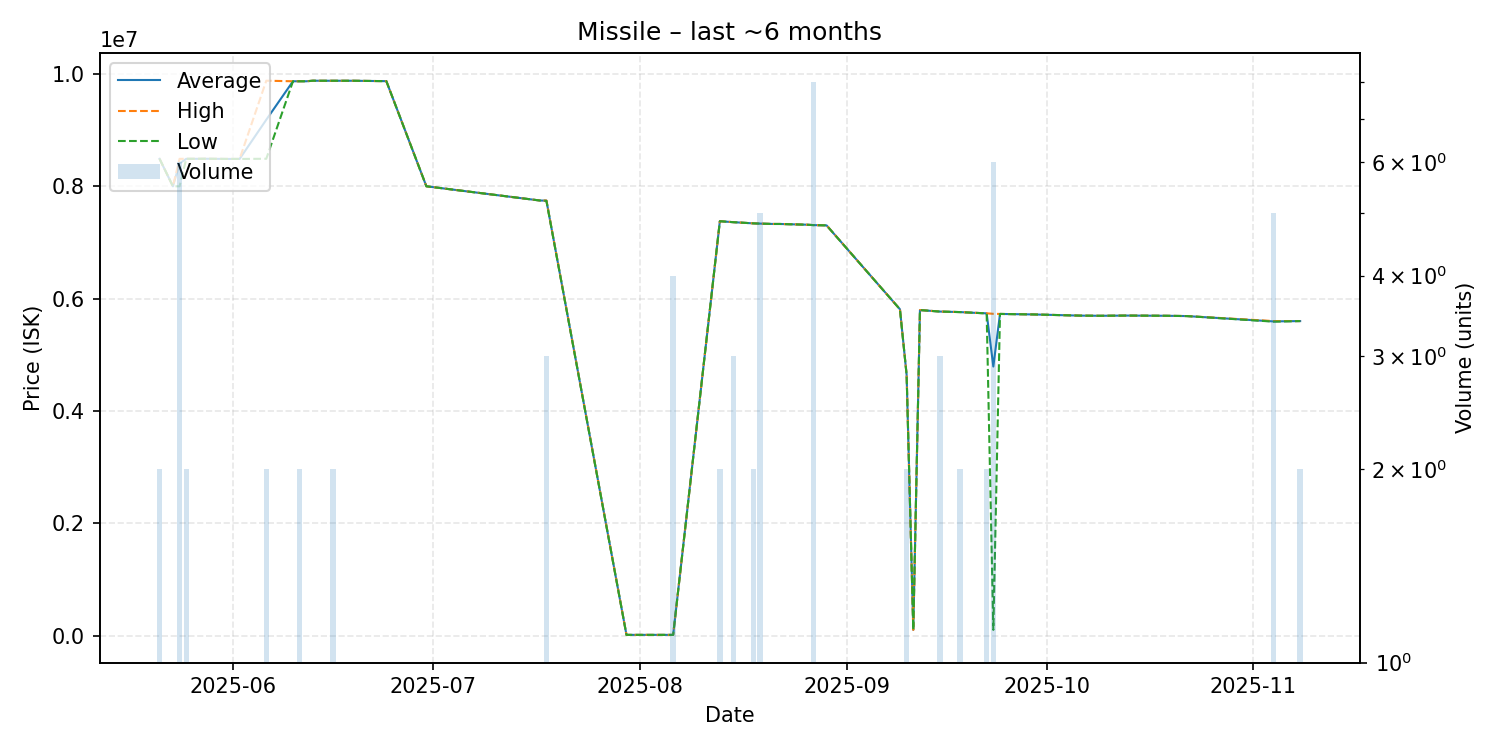

The file beside this chart, header and first rows:
date, average, highest, lowest, order_count, volume
2025-05-21, 8489000, 8489000, 8489000, 1, 2
2025-05-23, 8000000, 8000000, 8000000, 1, 1
2025-05-24, 8407500, 8489000, 8000000, 3, 6
2025-05-25, 8489000, 8489000, 8489000, 2, 2
2025-05-27, 8489000, 8489000, 8489000, 1, 1
2025-05-28, 8490000, 8490000, 8490000, 1, 1
2025-05-31, 8487000, 8487000, 8487000, 1, 1
2025-06-02, 8487000, 8487000, 8487000, 1, 1
2025-06-06, 9185000, 9880000, 8490000, 2, 2
2025-06-10, 9870000, 9870000, 9870000, 1, 1
2025-06-11, 9870000, 9870000, 9870000, 2, 2
2025-06-12, 9870000, 9870000, 9870000, 1, 1
2025-06-13, 9880000, 9880000, 9880000, 1, 1
2025-06-14, 9879000, 9879000, 9879000, 1, 1
2025-06-16, 9879000, 9879000, 9879000, 2, 2
2025-06-19, 9879000, 9879000, 9879000, 1, 1
2025-06-24, 9872000, 9872000, 9872000, 1, 1
2025-06-30, 8000000, 8000000, 8000000, 1, 1
2025-07-17, 7747000, 7747000, 7747000, 1, 1
2025-07-18, 7744000, 7746000, 7740000, 2, 3
2025-07-30, 12230, 12230, 12230, 1, 1
2025-08-06, 12230, 12230, 12230, 2, 4
2025-08-13, 7378000, 7378000, 7378000, 2, 2
2025-08-15, 7361000, 7361000, 7361000, 1, 3
2025-08-18, 7340000, 7340000, 7340000, 2, 2
2025-08-19, 7335600, 7336000, 7335000, 2, 5
2025-08-21, 7329000, 7329000, 7329000, 1, 1
2025-08-22, 7329000, 7329000, 7329000, 1, 1
2025-08-26, 7316000, 7316000, 7316000, 1, 1
2025-08-27, 7309000, 7309000, 7309000, 1, 8
2025-08-29, 7304000, 7304000, 7304000, 1, 1
2025-09-09, 5810000, 5810000, 5810000, 1, 1
2025-09-10, 4643000, 4643000, 4643000, 1, 2
2025-09-11, 101000, 101000, 101000, 1, 1
2025-09-12, 5796000, 5796000, 5796000, 1, 1
2025-09-15, 5769333, 5770000, 5769000, 2, 3
2025-09-18, 5760000, 5760000, 5760000, 2, 2
2025-09-20, 5748000, 5748000, 5748000, 1, 1
2025-09-22, 5737500, 5738000, 5737000, 2, 2
2025-09-23, 4790833, 5729000, 101000, 3, 6
2025-09-24, 5727000, 5727000, 5727000, 1, 1
2025-09-29, 5718000, 5718000, 5718000, 1, 1
2025-10-06, 5697000, 5697000, 5697000, 1, 1
2025-10-09, 5694000, 5694000, 5694000, 1, 1
2025-10-10, 5695000, 5695000, 5695000, 1, 1
2025-10-13, 5698000, 5698000, 5698000, 1, 1
2025-10-19, 5694000, 5694000, 5694000, 1, 1
2025-10-22, 5689000, 5689000, 5689000, 1, 1
2025-11-04, 5593800, 5600000, 5590000, 3, 5
2025-11-08, 5600000, 5600000, 5600000, 2, 2
